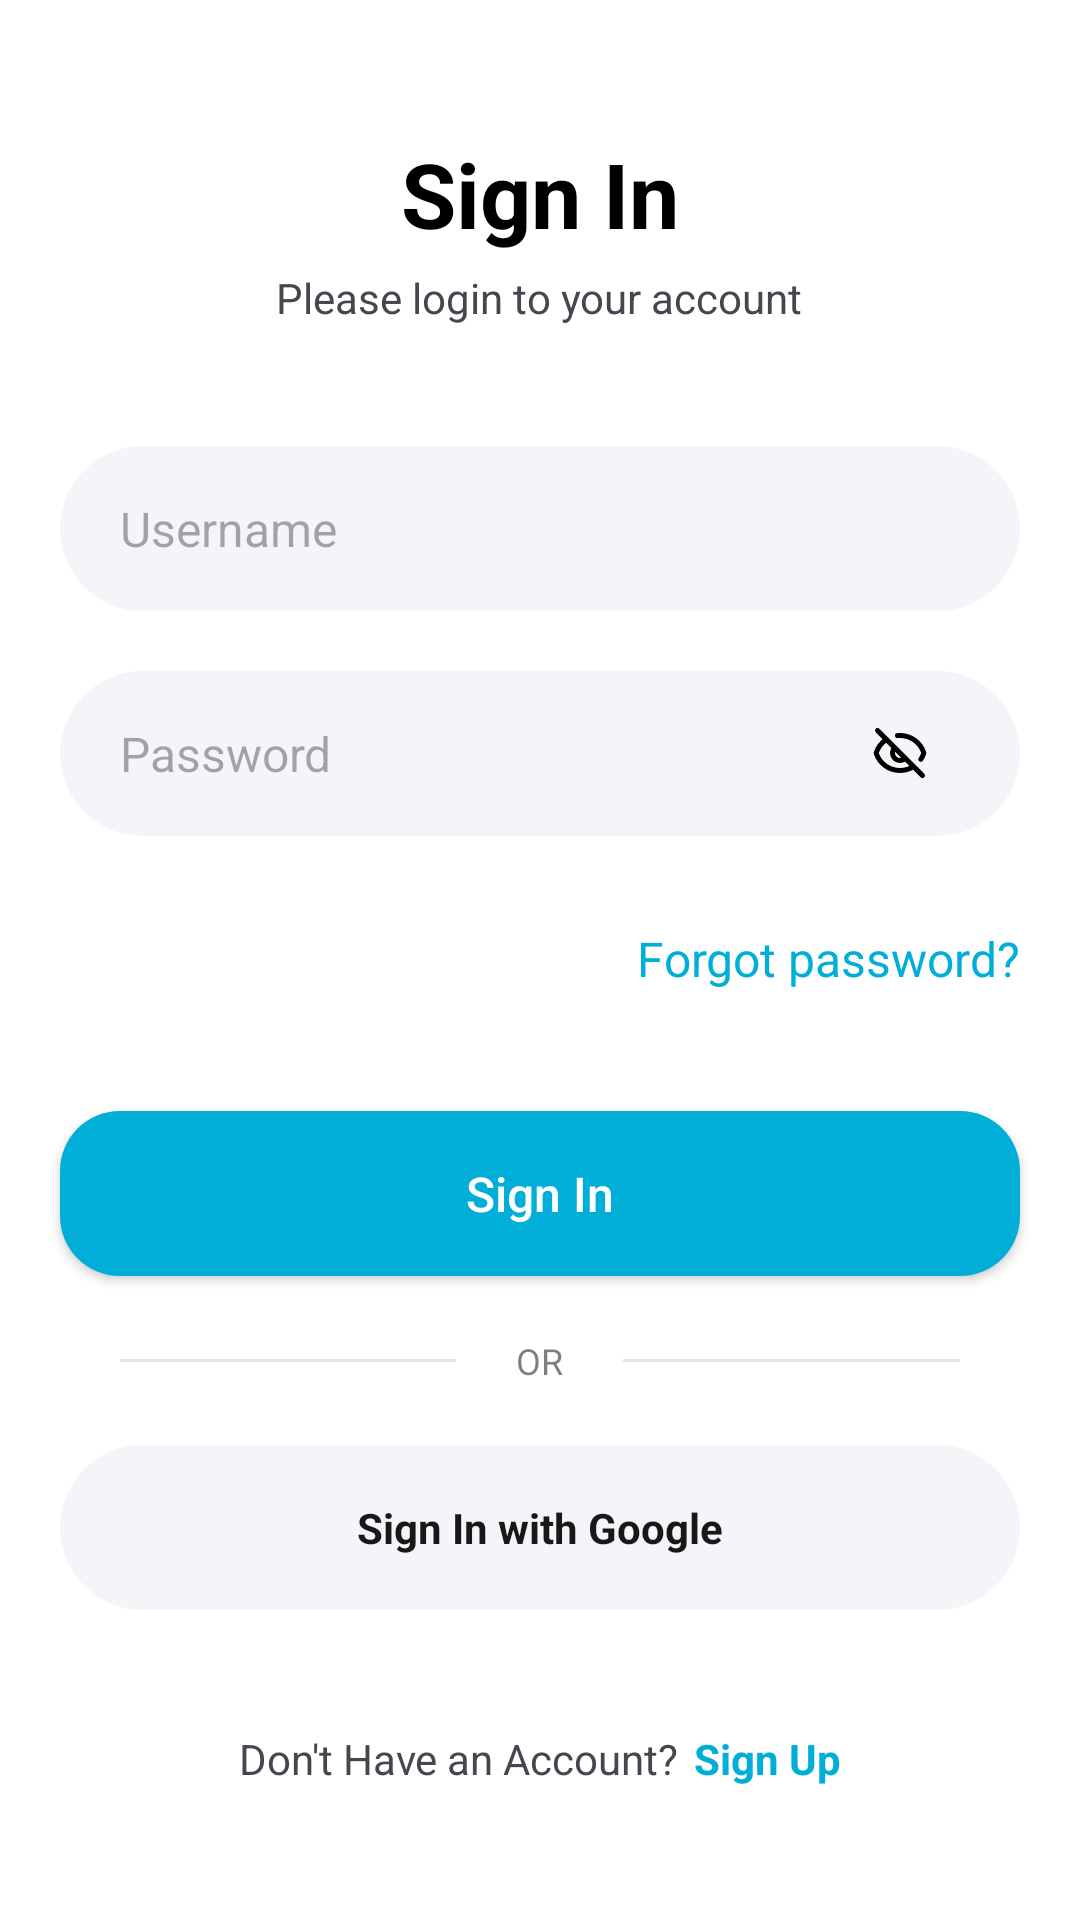

Write the Android layout XML for this screen, with the resource values it uses.
<!-- AndroidManifest.xml: application theme Theme.Auth_ui -->
<!-- res/layout/activity_login.xml -->
<?xml version="1.0" encoding="utf-8"?>
<LinearLayout xmlns:android="http://schemas.android.com/apk/res/android"

     xmlns:tools="http://schemas.android.com/tools"
     android:background="@color/white"
     android:layout_width="match_parent"
     android:layout_height="match_parent"
     android:gravity="center"
     android:orientation="vertical"
     tools:context=".login">

     <TextView
          android:layout_width="wrap_content"
          android:layout_height="wrap_content"
          android:text="@string/sign_in"
          android:textColor="#000000"
          android:textSize="30sp"
          android:textStyle="bold" />

     <TextView
          android:layout_width="wrap_content"
          android:layout_height="wrap_content"
          android:layout_gravity="center"
          android:layout_marginTop="5dp"
          android:text="@string/please_login_to_your_account" />

     <EditText
          android:textColor="@color/black"
          android:id="@+id/emailField"
          android:layout_width="match_parent"
          android:layout_height="55dp"
          android:layout_marginStart="20dp"
          android:layout_marginTop="40dp"
          android:layout_marginEnd="20dp"
          android:background="@drawable/round_back"
          android:hint="@string/username"
          android:inputType="text"
          android:maxLines="1"
          android:paddingStart="20dp"
          android:paddingEnd="20dp"
          android:textSize="16sp"

          tools:ignore="TextFields"
          android:autofillHints="username" />

     <RelativeLayout
          android:layout_width="match_parent"
          android:layout_height="55dp"
          android:layout_marginHorizontal="20dp"
          android:layout_marginTop="20dp"
          android:background="@drawable/round_back">

          <EditText
               android:id="@+id/passField"
      android:textColor="@color/black"

               android:layout_width="match_parent"
               android:layout_height="match_parent"
               android:layout_toStartOf="@id/passIcon"
               android:background="@android:color/transparent"
               android:hint="@string/password"
               android:inputType="textPassword"
               android:maxLines="1"
               android:paddingHorizontal="20dp"
               android:textSize="16sp"
               android:autofillHints="password" />

          <ImageView
               android:id="@+id/passIcon"
               android:layout_width="40dp"
               android:layout_height="40dp"
               android:layout_alignParentEnd="true"
               android:layout_centerVertical="true"
               android:layout_marginEnd="20dp"
               android:adjustViewBounds="true"
               android:padding="10dp"
               android:src="@drawable/eye_close"
               android:contentDescription="@string/todo" />

     </RelativeLayout>

     <TextView
          android:id="@+id/forgotPasswordBtn"
          android:layout_width="wrap_content"
          android:layout_height="wrap_content"
          android:layout_gravity="end"
          android:layout_marginTop="30dp"
          android:paddingEnd="20dp"
          android:text="@string/forgot_password"
          android:textColor="@color/primary"
          android:textSize="16sp"
          tools:ignore="RtlSymmetry" />


     <androidx.appcompat.widget.AppCompatButton
          android:id="@+id/signInBtn"
          android:layout_width="match_parent"
          android:layout_height="55dp"
          android:layout_marginHorizontal="20dp"
          android:layout_marginTop="40sp"
          android:background="@drawable/rounded_button"
          android:text="@string/sign_in"
          android:textAllCaps="false"
          android:textColor="@color/white"
          android:textSize="16sp" />

     <RelativeLayout
          android:layout_width="match_parent"
          android:layout_height="wrap_content"
          android:layout_marginHorizontal="20sp"
          android:layout_marginTop="20dp"

          >

          <View
               android:layout_width="match_parent"
               android:layout_height="1dp"
               android:layout_centerVertical="true"
               android:layout_marginStart="20dp"
               android:layout_marginEnd="20dp"
               android:layout_toStartOf="@+id/orTxt"
               android:background="#1A000000"

               />

          <TextView
               android:id="@+id/orTxt"
               android:layout_width="wrap_content"
               android:layout_height="wrap_content"
               android:layout_centerInParent="true"
               android:text="@string/or"
               android:textColor="#80000000"
               android:textSize="12sp" />

          <View
               android:layout_width="match_parent"
               android:layout_height="1dp"
               android:layout_centerVertical="true"
               android:layout_marginStart="20dp"
               android:layout_marginEnd="20dp"
               android:layout_toEndOf="@+id/orTxt"
               android:background="#1A000000"

               />
     </RelativeLayout>

     <RelativeLayout
          android:id="@+id/signInWithGoogle"
          android:layout_width="match_parent"
          android:layout_height="55dp"
          android:layout_marginHorizontal="20sp"
          android:layout_marginTop="20sp"
          android:background="@drawable/round_back">

          <ImageView
               android:layout_width="20dp"
               android:layout_height="20dp"
               android:layout_centerVertical="true"
               android:layout_marginStart="20dp"
               android:adjustViewBounds="true"
               android:src="@drawable/google"
               android:contentDescription="@string/todo" />

          <TextView
               android:layout_width="wrap_content"
               android:layout_height="wrap_content"
               android:layout_centerInParent="true"
               android:text="@string/sign_in_with_google"
               android:textColor="#E6000000"
               android:textStyle="bold" />
     </RelativeLayout>

     <LinearLayout

          android:layout_width="wrap_content"
          android:layout_height="wrap_content"
          android:layout_marginTop="40sp"
          android:gravity="center"
          android:orientation="horizontal">

          <TextView
               android:layout_width="wrap_content"
               android:layout_height="wrap_content"
               android:text="@string/don_t_have_an_account" />

          <TextView
               android:id="@+id/signUpBtn"
               android:layout_width="wrap_content"
               android:layout_height="wrap_content"
               android:paddingStart="5sp"
               android:text="@string/sign_up"
               android:textColor="@color/primary"
               android:textStyle="bold"
               tools:ignore="RtlSymmetry" />
     </LinearLayout>

</LinearLayout>
<!-- resources referenced by this layout -->
<resources>
  <color name="black">#FF000000</color>
  <color name="primary">#01AEd8</color>
  <color name="white">#FFFFFFFF</color>
  <!-- drawable eye_close (drawable) -->
  <vector android:height="30dp" android:viewportHeight="24"
      android:viewportWidth="24" android:width="30dp" xmlns:android="http://schemas.android.com/apk/res/android">
      <path android:fillColor="#00000000"
          android:pathData="M2.999,3L20.999,21M9.843,9.914C9.321,10.454 8.999,11.189 8.999,12C8.999,13.657 10.342,15 11.999,15C12.821,15 13.567,14.669 14.109,14.133M6.499,6.647C4.6,7.9 3.153,9.784 2.457,12C3.731,16.057 7.522,19 11.999,19C13.988,19 15.841,18.419 17.399,17.418M10.999,5.049C11.328,5.017 11.662,5 11.999,5C16.477,5 20.267,7.943 21.541,12C21.261,12.894 20.858,13.734 20.352,14.5"
          android:strokeColor="#000000" android:strokeLineCap="round"
          android:strokeLineJoin="round" android:strokeWidth="2"/>
  </vector>
  <!-- drawable round_back (drawable) -->
  <?xml version="1.0" encoding="utf-8"?>
  <shape xmlns:android="http://schemas.android.com/apk/res/android">
  
       <solid
  
            android:color="#0D174188" />
       <corners android:radius="30sp"/>
  </shape>
  <!-- drawable rounded_button (drawable) -->
  <?xml version="1.0" encoding="utf-8"?>
  <shape xmlns:android="http://schemas.android.com/apk/res/android">
       <solid android:color="@color/primary"/>
    <corners android:radius="20dp"/>
  </shape>
  <string name="don_t_have_an_account">Don\'t Have an Account?</string>
  <string name="forgot_password">Forgot password?</string>
  <string name="or">OR</string>
  <string name="password">Password</string>
  <string name="please_login_to_your_account">Please login to your account</string>
  <string name="sign_in">Sign In</string>
  <string name="sign_in_with_google">Sign In with Google</string>
  <string name="sign_up">Sign Up</string>
  <string name="todo">TODO</string>
  <string name="username">Username</string>
  <style name="Theme.Auth_ui" parent="Base.Theme.Auth_ui" />
  <style name="Base.Theme.Auth_ui" parent="Theme.Material3.DayNight.NoActionBar">
            
            
       </style>
</resources>
